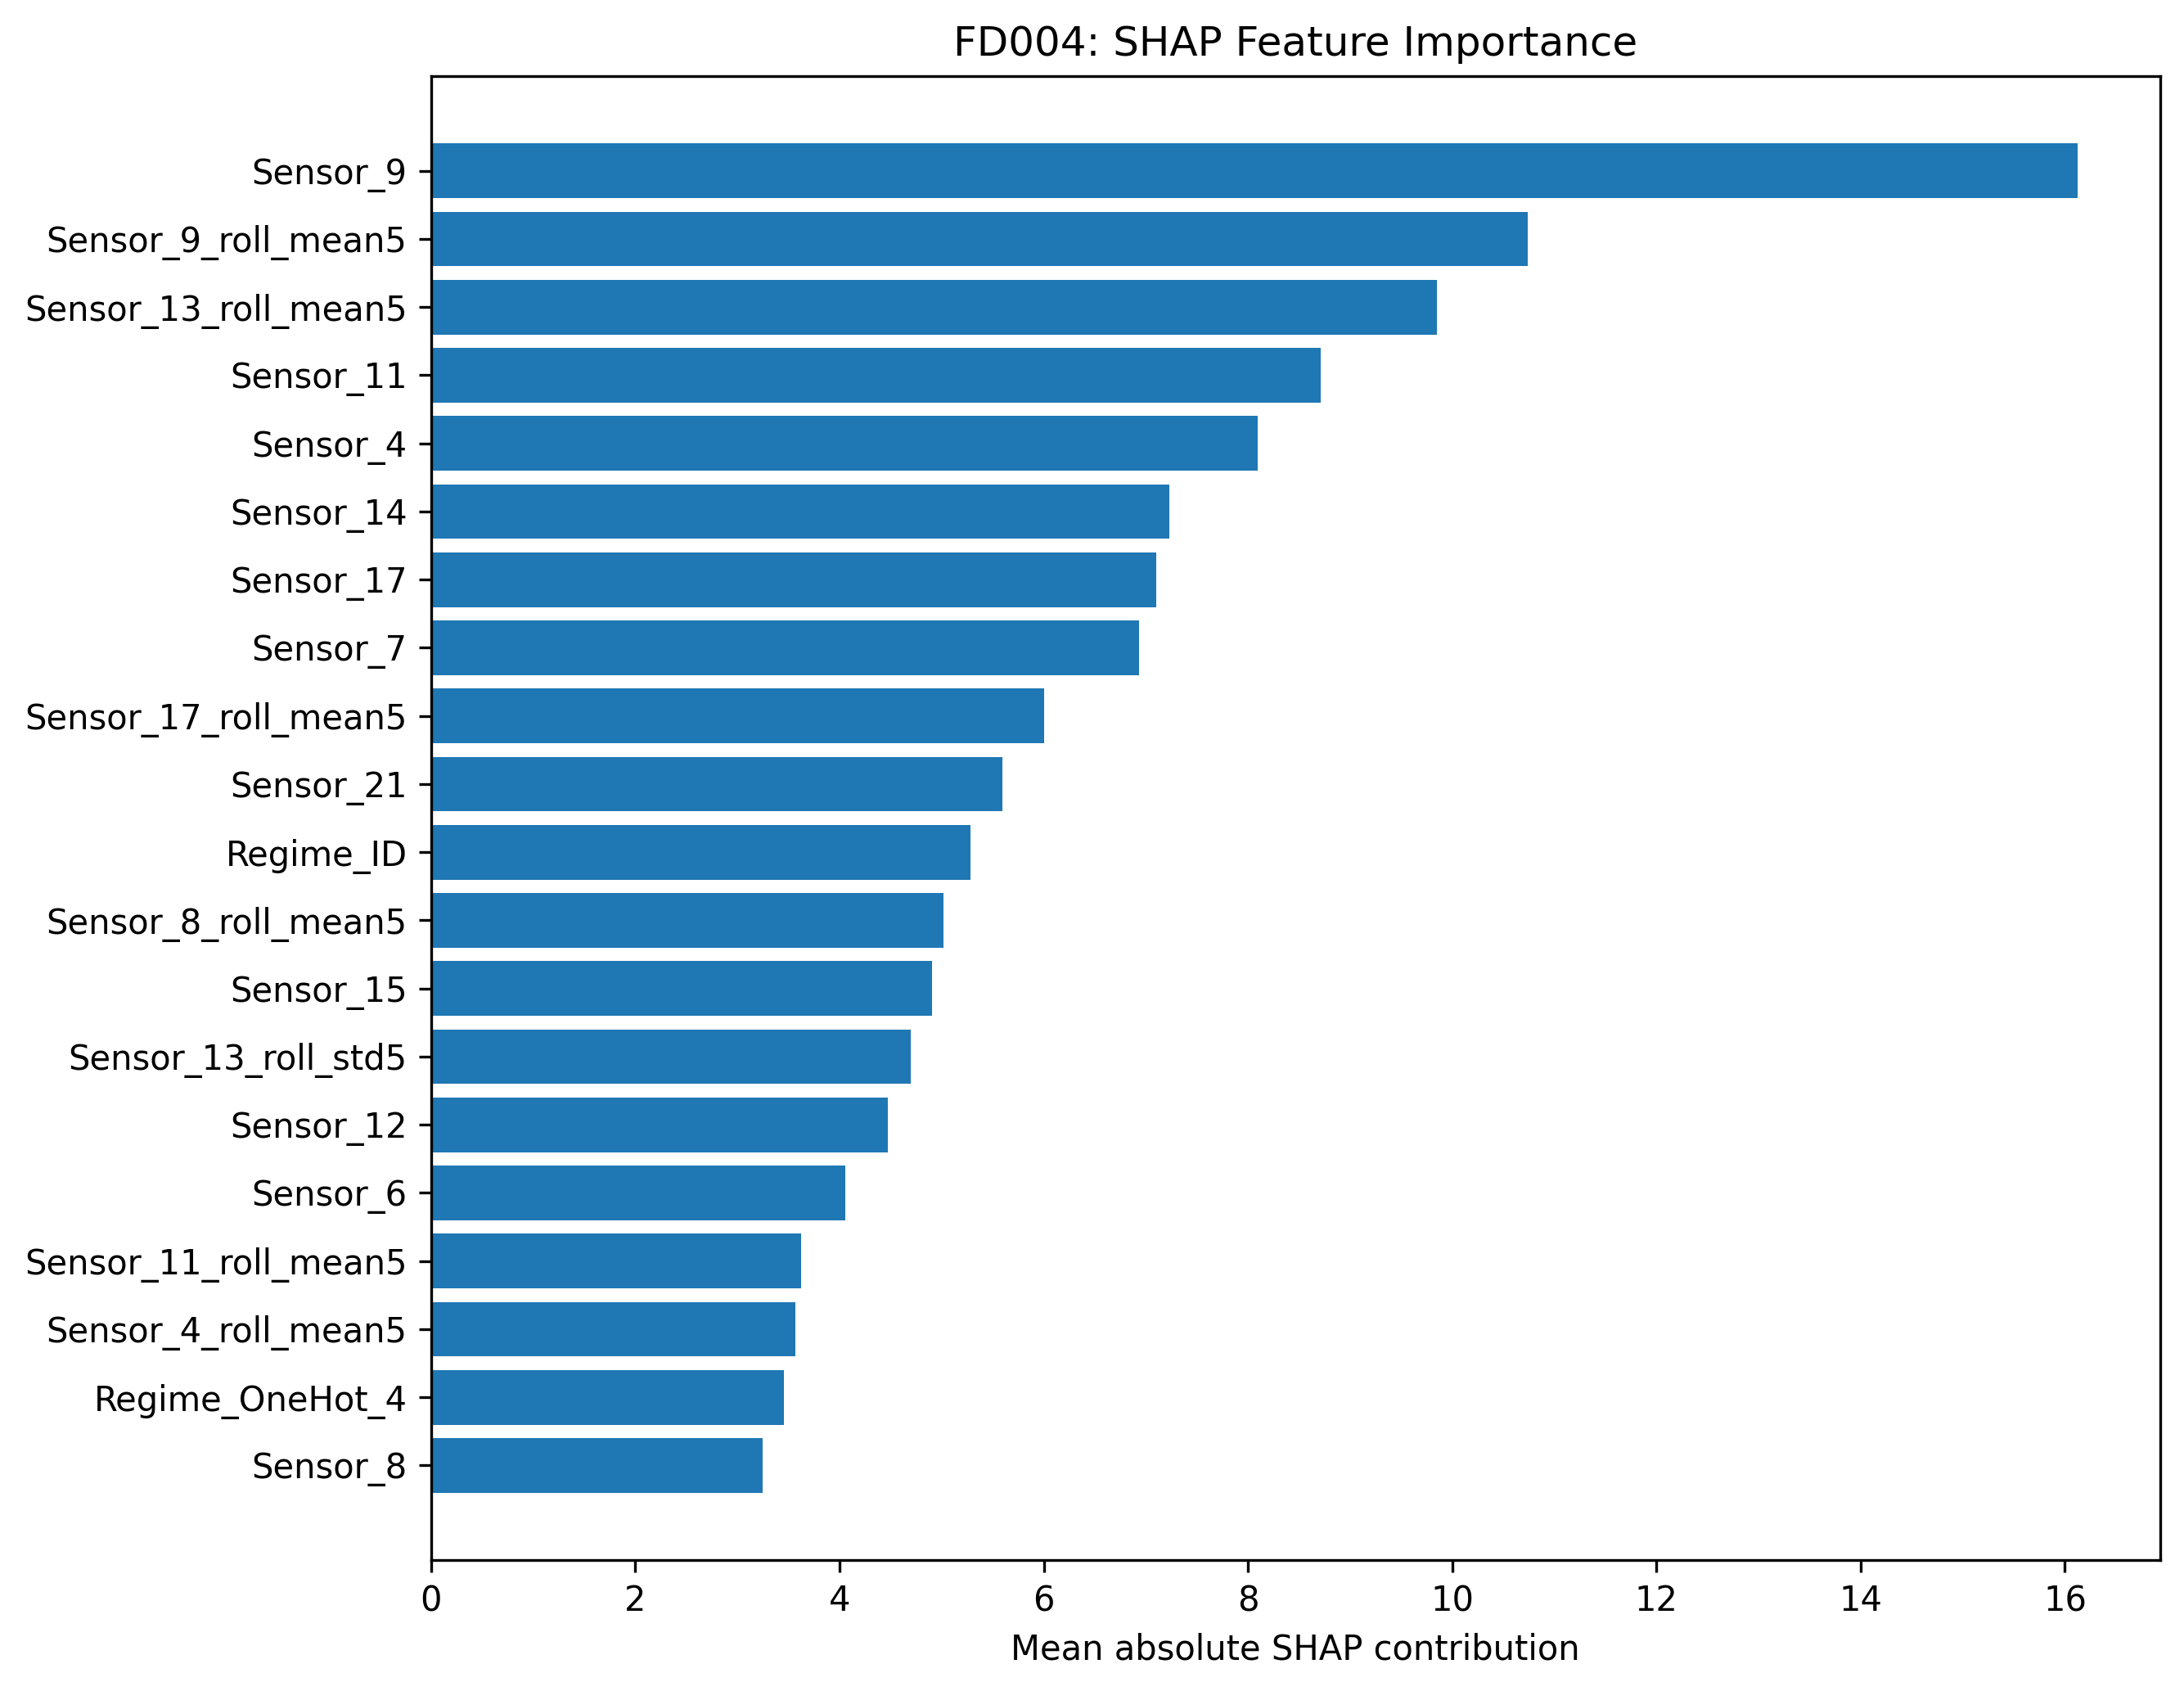

Data behind this chart, as committed beside it:
Feature, MeanAbsSHAP
Sensor_9, 16.12
Sensor_9_roll_mean5, 10.74
Sensor_13_roll_mean5, 9.849
Sensor_11, 8.715
Sensor_4, 8.094
Sensor_14, 7.226
Sensor_17, 7.098
Sensor_7, 6.929
Sensor_17_roll_mean5, 6.002
Sensor_21, 5.593
Regime_ID, 5.279
Sensor_8_roll_mean5, 5.016
Sensor_15, 4.903
Sensor_13_roll_std5, 4.698
Sensor_12, 4.472
Sensor_6, 4.057
Sensor_11_roll_mean5, 3.625
Sensor_4_roll_mean5, 3.571
Regime_OneHot_4, 3.452
Sensor_8, 3.246
Sensor_13, 3.131
Sensor_2, 2.684
Sensor_10, 2.638
Sensor_1, 2.472
Regime_OneHot_5, 2.425
Regime_OneHot_0, 2.014
Sensor_20, 1.681
Sensor_3, 1.647
Sensor_9_roll_std5, 1.585
Sensor_8_roll_std5, 1.546
Sensor_11_diff1, 1.545
Sensor_13_diff1, 1.488
Sensor_9_diff1, 1.389
Regime_OneHot_2, 1.173
Sensor_8_diff1, 1.157
Sensor_11_roll_std5, 1.101
Sensor_5, 1.05
Regime_OneHot_3, 0.9189
Sensor_17_roll_std5, 0.8059
Sensor_4_roll_std5, 0.7687
Sensor_4_diff1, 0.7307
Sensor_19, 0.6706
Sensor_17_diff1, 0.6648
Regime_OneHot_1, 0.6188
Sensor_18, 0.0
